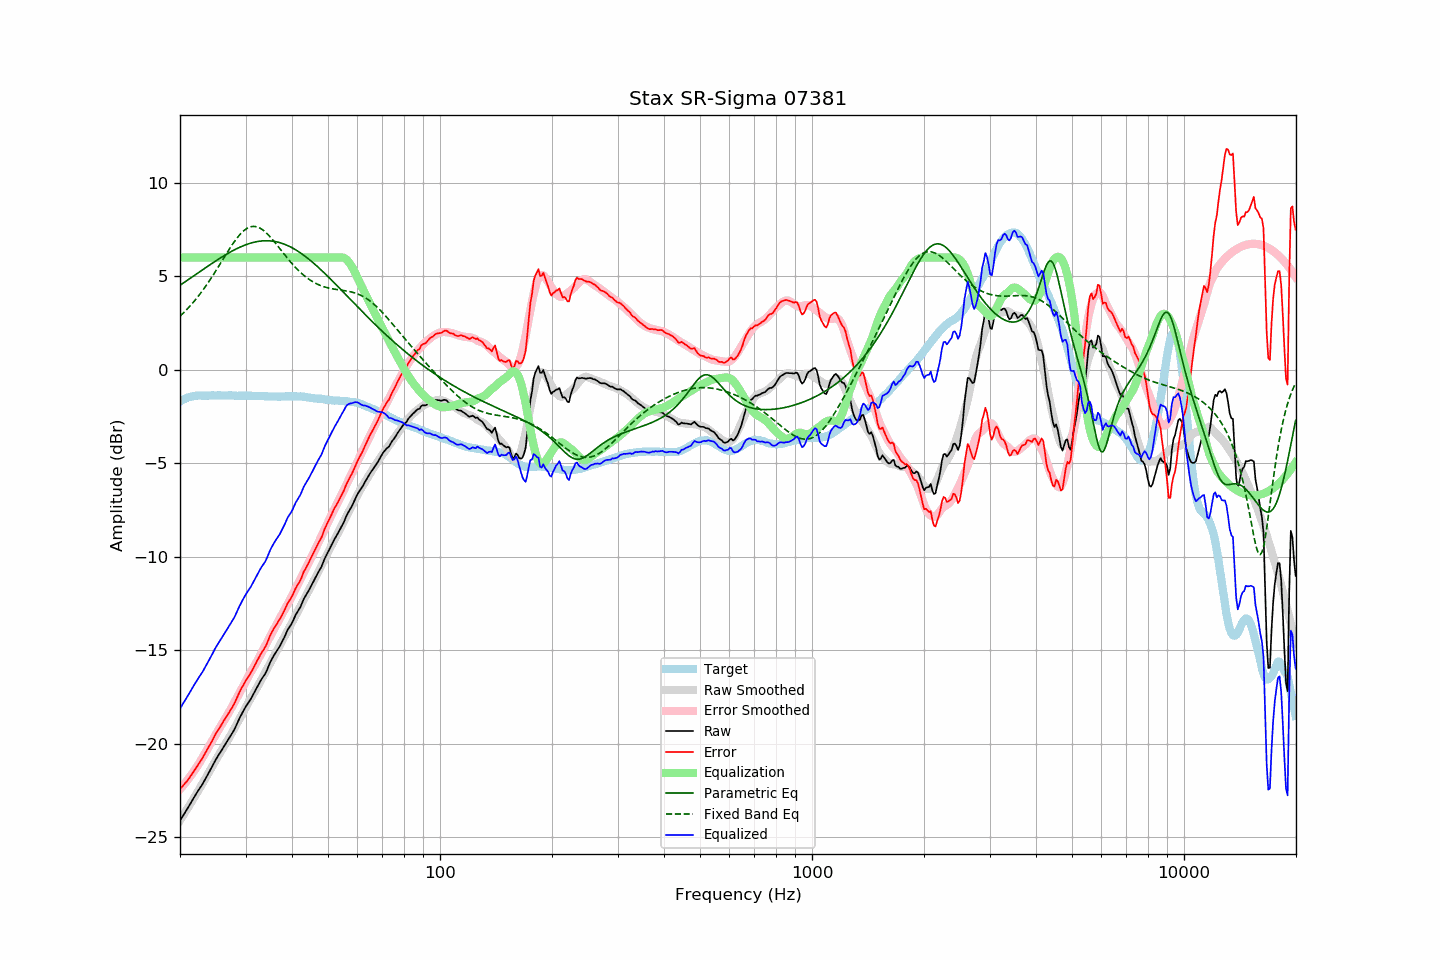

The file beside this chart, header and first rows:
frequency, raw, error, smoothed, error_smoothed, equalization, parametric_eq, fixed_band_eq, equalized_raw, equalized_smoothed, target
20.00, -24.13, -22.43, -24.12, -22.44, 6.00, 4.51, 2.86, -18.13, -18.12, -1.70
20.20, -23.99, -22.34, -23.98, -22.34, 6.00, 4.57, 2.94, -17.99, -17.98, -1.65
20.40, -23.85, -22.24, -23.84, -22.24, 6.00, 4.63, 3.02, -17.85, -17.84, -1.60
20.61, -23.71, -22.14, -23.71, -22.14, 6.00, 4.69, 3.11, -17.71, -17.71, -1.58
20.81, -23.57, -22.04, -23.57, -22.03, 6.00, 4.74, 3.19, -17.57, -17.57, -1.52
21.02, -23.43, -21.94, -23.43, -21.92, 6.00, 4.80, 3.28, -17.43, -17.43, -1.49
21.23, -23.28, -21.81, -23.29, -21.80, 6.00, 4.86, 3.38, -17.28, -17.29, -1.47
21.44, -23.13, -21.68, -23.15, -21.68, 6.00, 4.92, 3.47, -17.13, -17.15, -1.45
21.66, -22.98, -21.56, -23.00, -21.56, 6.00, 4.98, 3.57, -16.98, -17.00, -1.43
21.87, -22.84, -21.42, -22.86, -21.44, 6.00, 5.04, 3.67, -16.84, -16.86, -1.42
22.09, -22.69, -21.29, -22.72, -21.31, 6.00, 5.10, 3.78, -16.69, -16.72, -1.40
22.31, -22.56, -21.17, -22.57, -21.18, 6.00, 5.16, 3.89, -16.56, -16.57, -1.39
22.54, -22.43, -21.04, -22.43, -21.04, 6.00, 5.22, 4.00, -16.43, -16.43, -1.39
22.76, -22.30, -20.91, -22.28, -20.90, 6.00, 5.28, 4.11, -16.30, -16.28, -1.39
22.99, -22.17, -20.77, -22.14, -20.75, 6.00, 5.34, 4.22, -16.17, -16.14, -1.40
23.22, -22.01, -20.61, -21.99, -20.60, 6.00, 5.40, 4.34, -16.01, -15.99, -1.40
23.45, -21.86, -20.46, -21.84, -20.45, 6.00, 5.46, 4.46, -15.86, -15.84, -1.40
23.69, -21.70, -20.31, -21.69, -20.31, 6.00, 5.51, 4.59, -15.70, -15.69, -1.39
23.92, -21.55, -20.16, -21.54, -20.15, 6.00, 5.57, 4.71, -15.55, -15.54, -1.39
24.16, -21.39, -20.01, -21.38, -20.00, 6.00, 5.63, 4.84, -15.39, -15.38, -1.38
24.40, -21.23, -19.86, -21.23, -19.85, 6.00, 5.69, 4.97, -15.23, -15.23, -1.37
24.65, -21.06, -19.68, -21.08, -19.70, 6.00, 5.74, 5.11, -15.06, -15.08, -1.38
24.89, -20.90, -19.52, -20.93, -19.55, 6.00, 5.80, 5.24, -14.90, -14.93, -1.38
25.14, -20.75, -19.37, -20.78, -19.40, 6.00, 5.86, 5.38, -14.75, -14.78, -1.38
25.39, -20.61, -19.23, -20.63, -19.25, 6.00, 5.91, 5.52, -14.61, -14.63, -1.37
25.65, -20.48, -19.11, -20.49, -19.11, 6.00, 5.97, 5.66, -14.48, -14.49, -1.37
25.91, -20.34, -18.96, -20.35, -18.97, 6.00, 6.02, 5.80, -14.34, -14.35, -1.38
26.16, -20.20, -18.81, -20.21, -18.83, 6.00, 6.07, 5.94, -14.20, -14.21, -1.38
26.43, -20.06, -18.68, -20.07, -18.69, 6.00, 6.12, 6.08, -14.06, -14.07, -1.38
26.69, -19.92, -18.53, -19.92, -18.54, 6.00, 6.18, 6.22, -13.92, -13.92, -1.38
26.96, -19.78, -18.41, -19.78, -18.39, 6.00, 6.23, 6.35, -13.78, -13.78, -1.38
27.23, -19.65, -18.27, -19.63, -18.24, 6.00, 6.27, 6.49, -13.65, -13.63, -1.38
27.50, -19.51, -18.13, -19.48, -18.09, 6.00, 6.32, 6.62, -13.51, -13.48, -1.38
27.77, -19.37, -17.98, -19.32, -17.93, 6.00, 6.37, 6.75, -13.37, -13.32, -1.39
28.05, -19.22, -17.83, -19.16, -17.77, 6.00, 6.41, 6.87, -13.22, -13.16, -1.39
28.33, -19.03, -17.63, -19.00, -17.61, 6.00, 6.46, 6.99, -13.03, -13.00, -1.40
28.62, -18.84, -17.44, -18.84, -17.45, 6.00, 6.50, 7.10, -12.84, -12.84, -1.40
28.90, -18.65, -17.26, -18.68, -17.29, 6.00, 6.54, 7.20, -12.65, -12.68, -1.39
29.19, -18.48, -17.08, -18.52, -17.13, 6.00, 6.58, 7.29, -12.48, -12.52, -1.40
29.48, -18.32, -16.94, -18.37, -16.97, 6.00, 6.61, 7.38, -12.32, -12.37, -1.38
29.78, -18.16, -16.77, -18.21, -16.81, 6.00, 6.65, 7.45, -12.16, -12.21, -1.39
30.08, -18.01, -16.63, -18.04, -16.65, 6.00, 6.68, 7.52, -12.01, -12.04, -1.38
30.38, -17.88, -16.49, -17.88, -16.49, 6.00, 6.71, 7.57, -11.88, -11.88, -1.40
30.68, -17.75, -16.35, -17.73, -16.33, 6.00, 6.74, 7.61, -11.75, -11.73, -1.40
30.99, -17.62, -16.22, -17.58, -16.18, 6.00, 6.77, 7.64, -11.62, -11.58, -1.40
31.30, -17.46, -16.06, -17.43, -16.04, 6.00, 6.79, 7.66, -11.46, -11.43, -1.40
31.61, -17.30, -15.90, -17.29, -15.89, 6.00, 6.81, 7.66, -11.30, -11.29, -1.40
31.93, -17.14, -15.74, -17.14, -15.74, 6.00, 6.83, 7.65, -11.14, -11.14, -1.40
32.24, -16.98, -15.56, -17.00, -15.59, 6.00, 6.85, 7.63, -10.98, -11.00, -1.41
32.57, -16.82, -15.42, -16.84, -15.43, 6.00, 6.86, 7.60, -10.82, -10.84, -1.40
32.89, -16.66, -15.25, -16.68, -15.27, 6.00, 6.87, 7.56, -10.66, -10.68, -1.41
33.22, -16.52, -15.10, -16.52, -15.10, 6.00, 6.88, 7.50, -10.52, -10.52, -1.42
33.55, -16.40, -14.98, -16.36, -14.94, 6.00, 6.89, 7.44, -10.40, -10.36, -1.42
33.89, -16.27, -14.84, -16.20, -14.77, 6.00, 6.89, 7.37, -10.27, -10.20, -1.43
34.23, -16.09, -14.67, -16.04, -14.61, 6.00, 6.89, 7.29, -10.09, -10.04, -1.42
34.57, -15.88, -14.44, -15.88, -14.45, 6.00, 6.89, 7.20, -9.88, -9.88, -1.43
34.92, -15.67, -14.24, -15.72, -14.29, 6.00, 6.89, 7.11, -9.67, -9.72, -1.44
35.27, -15.50, -14.06, -15.56, -14.13, 6.00, 6.88, 7.01, -9.50, -9.56, -1.44
35.62, -15.35, -13.91, -15.40, -13.96, 6.00, 6.87, 6.91, -9.35, -9.40, -1.44
35.97, -15.20, -13.76, -15.24, -13.80, 6.00, 6.85, 6.80, -9.20, -9.24, -1.44
... 635 more rows
